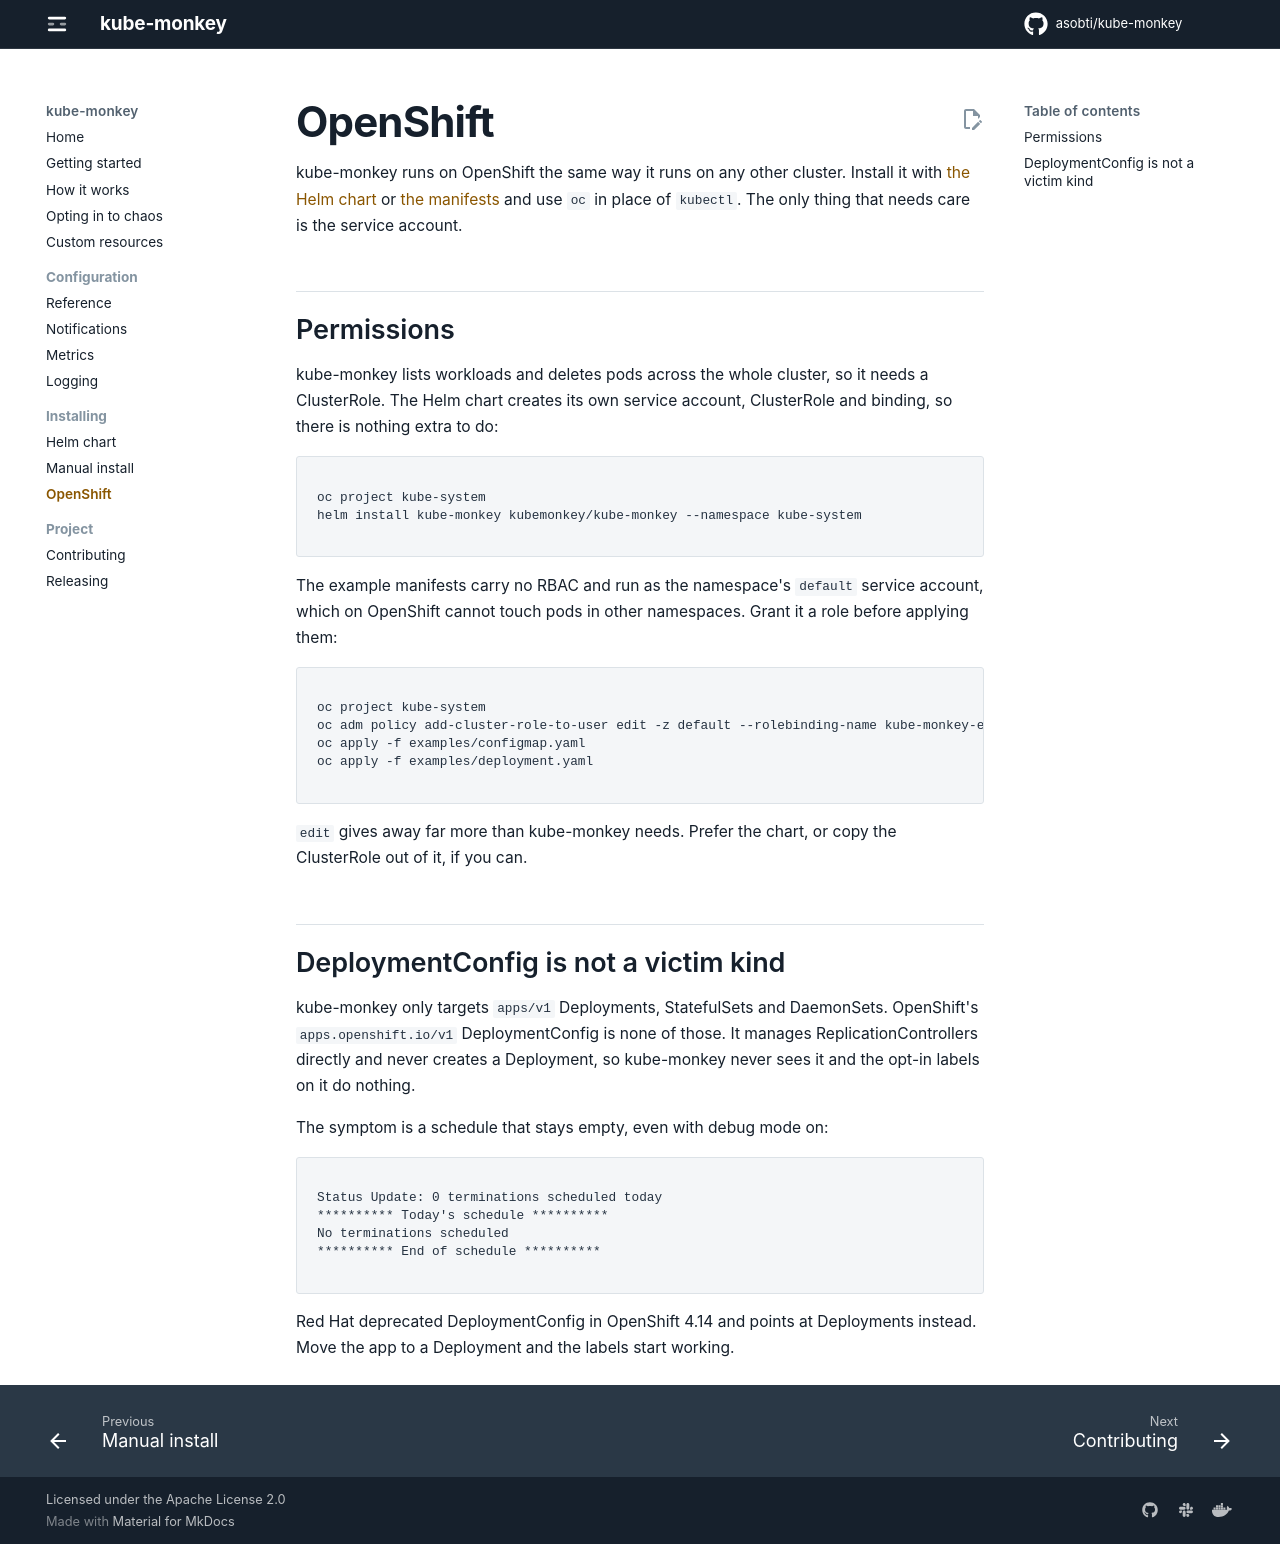

repository: asobti/kube-monkey · page: openshift/index.html · generator: mkdocs

# OpenShift

kube-monkey runs on OpenShift the same way it runs on any other cluster. Install it with
[the Helm chart](helm-chart.md) or [the manifests](manual-install.md) and use `oc` in place
of `kubectl`. The only thing that needs care is the service account.

## Permissions

kube-monkey lists workloads and deletes pods across the whole cluster, so it needs a
ClusterRole. The Helm chart creates its own service account, ClusterRole and binding, so
there is nothing extra to do:

```bash
oc project kube-system
helm install kube-monkey kubemonkey/kube-monkey --namespace kube-system
```

The example manifests carry no RBAC and run as the namespace's `default` service account,
which on OpenShift cannot touch pods in other namespaces. Grant it a role before applying
them:

```bash
oc project kube-system
oc adm policy add-cluster-role-to-user edit -z default --rolebinding-name kube-monkey-edit
oc apply -f examples/configmap.yaml
oc apply -f examples/deployment.yaml
```

`edit` gives away far more than kube-monkey needs. Prefer the chart, or copy the ClusterRole
out of it, if you can.

## DeploymentConfig is not a victim kind

kube-monkey only targets `apps/v1` Deployments, StatefulSets and DaemonSets. OpenShift's
`apps.openshift.io/v1` DeploymentConfig is none of those. It manages ReplicationControllers
directly and never creates a Deployment, so kube-monkey never sees it and the opt-in labels
on it do nothing.

The symptom is a schedule that stays empty, even with debug mode on:

```
Status Update: 0 terminations scheduled today
********** Today's schedule **********
No terminations scheduled
********** End of schedule **********
```

Red Hat deprecated DeploymentConfig in OpenShift 4.14 and points at Deployments instead.
Move the app to a Deployment and the labels start working.
